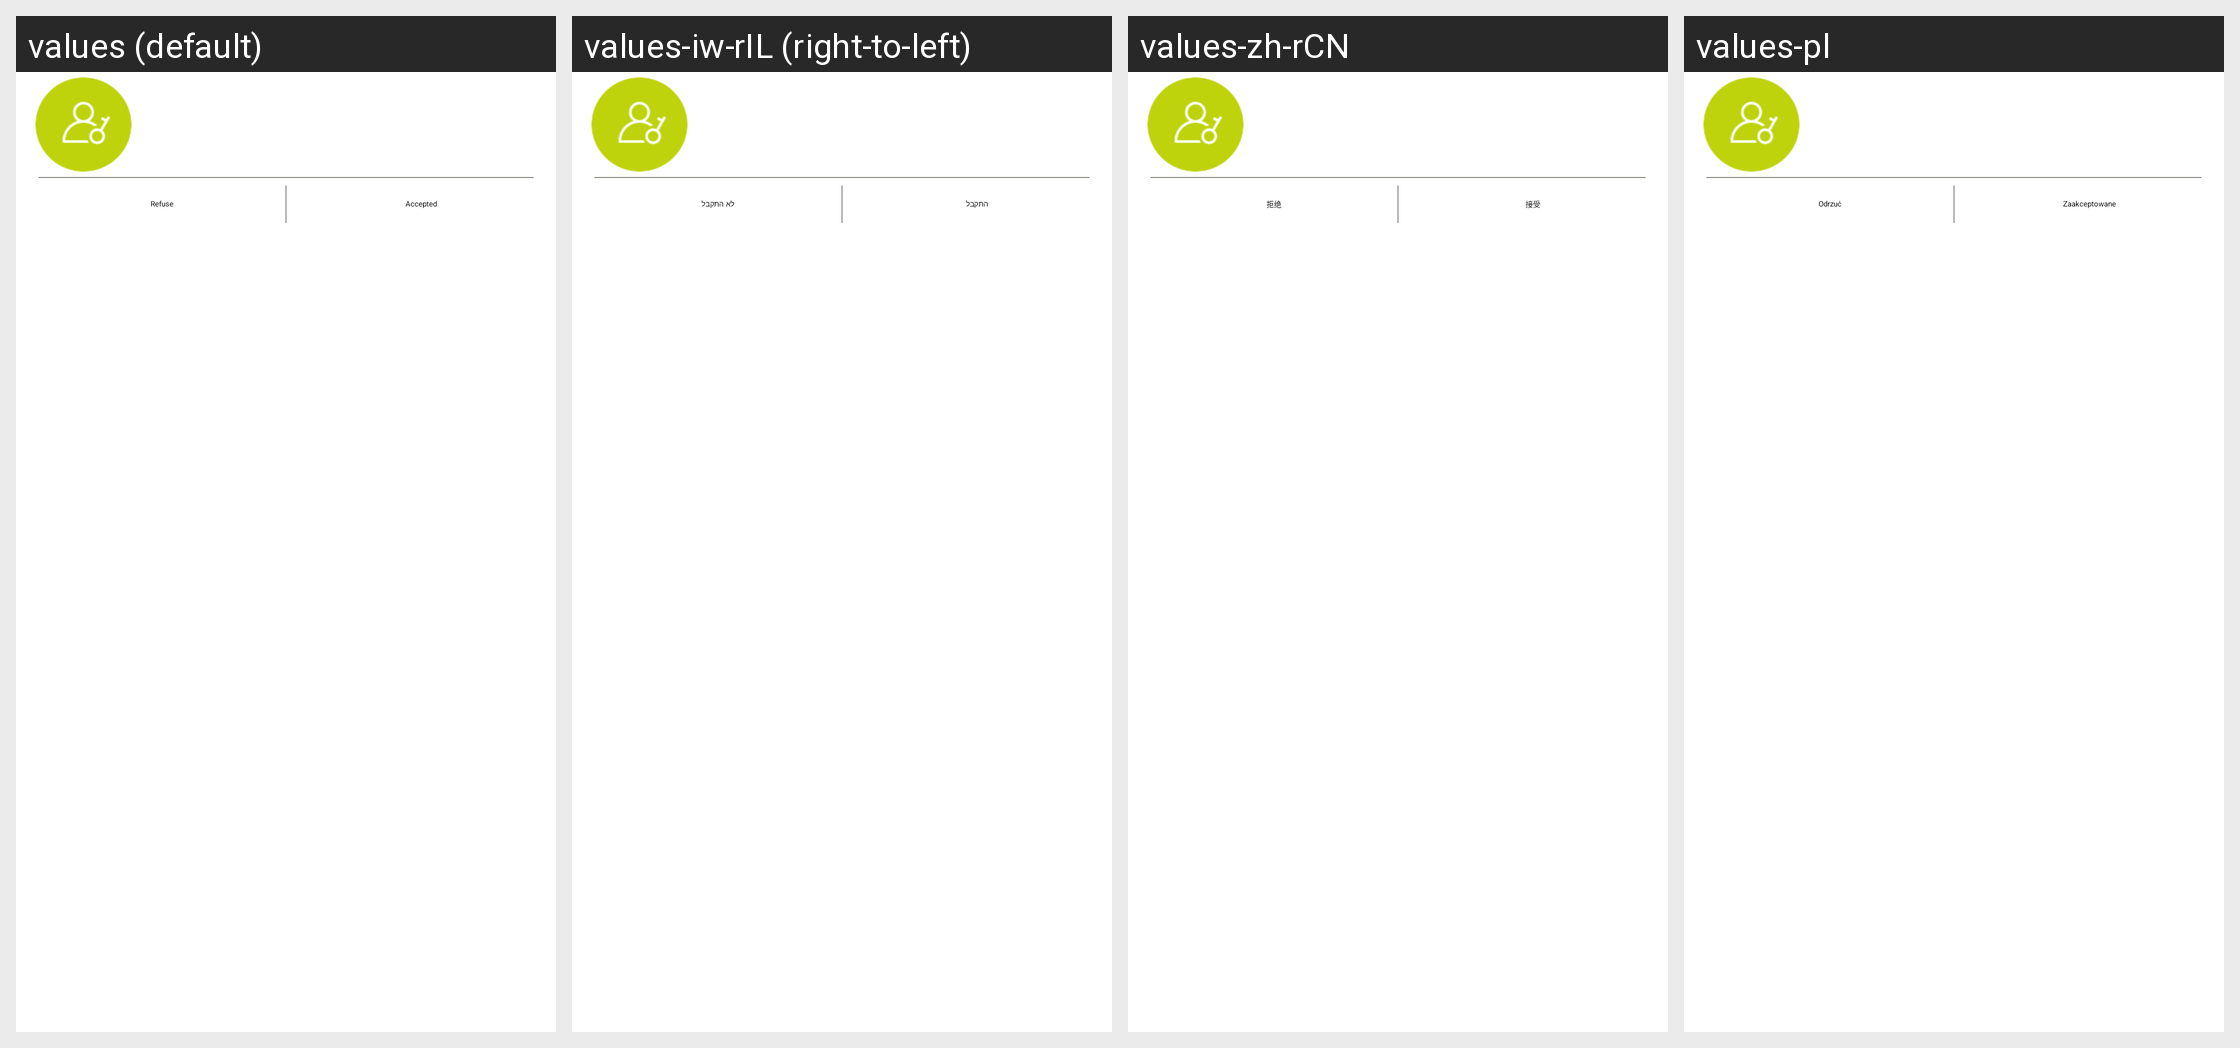

Strings drawn on this Android screen and how each of the app's shown locales translates them:
Android screen res/layout/setting_control_permission_item.xml rendered under 4 locales, left to right: values (default), values-iw-rIL (right-to-left), values-zh-rCN, values-pl. Device: Nexus 5 (rendered at 1080×1920; each locale shown at half size, 540×960, under a caption strip naming it); theme WLTheme.
Other locales in the repository, not shown: values-cs, values-de, values-es, values-fa, values-hu, values-ko, values-pt, values-ro, values-ru, values-tr-rTR, values-vi, values-zh-rTW.
Strings drawn on this screen, with the default value and each locale's value (text and hints the layout hard-codes, and strings that could not be matched under every locale, appear in the picture but are not listed):

set_account_manager_permission_reject
  values: Refuse
  values-iw-rIL: לא התקבל
  values-zh-rCN: 拒绝
  values-pl: Odrzuć

set_account_manager_permission_accept
  values: Accepted
  values-iw-rIL: התקבל
  values-zh-rCN: 接受
  values-pl: Zaakceptowane
